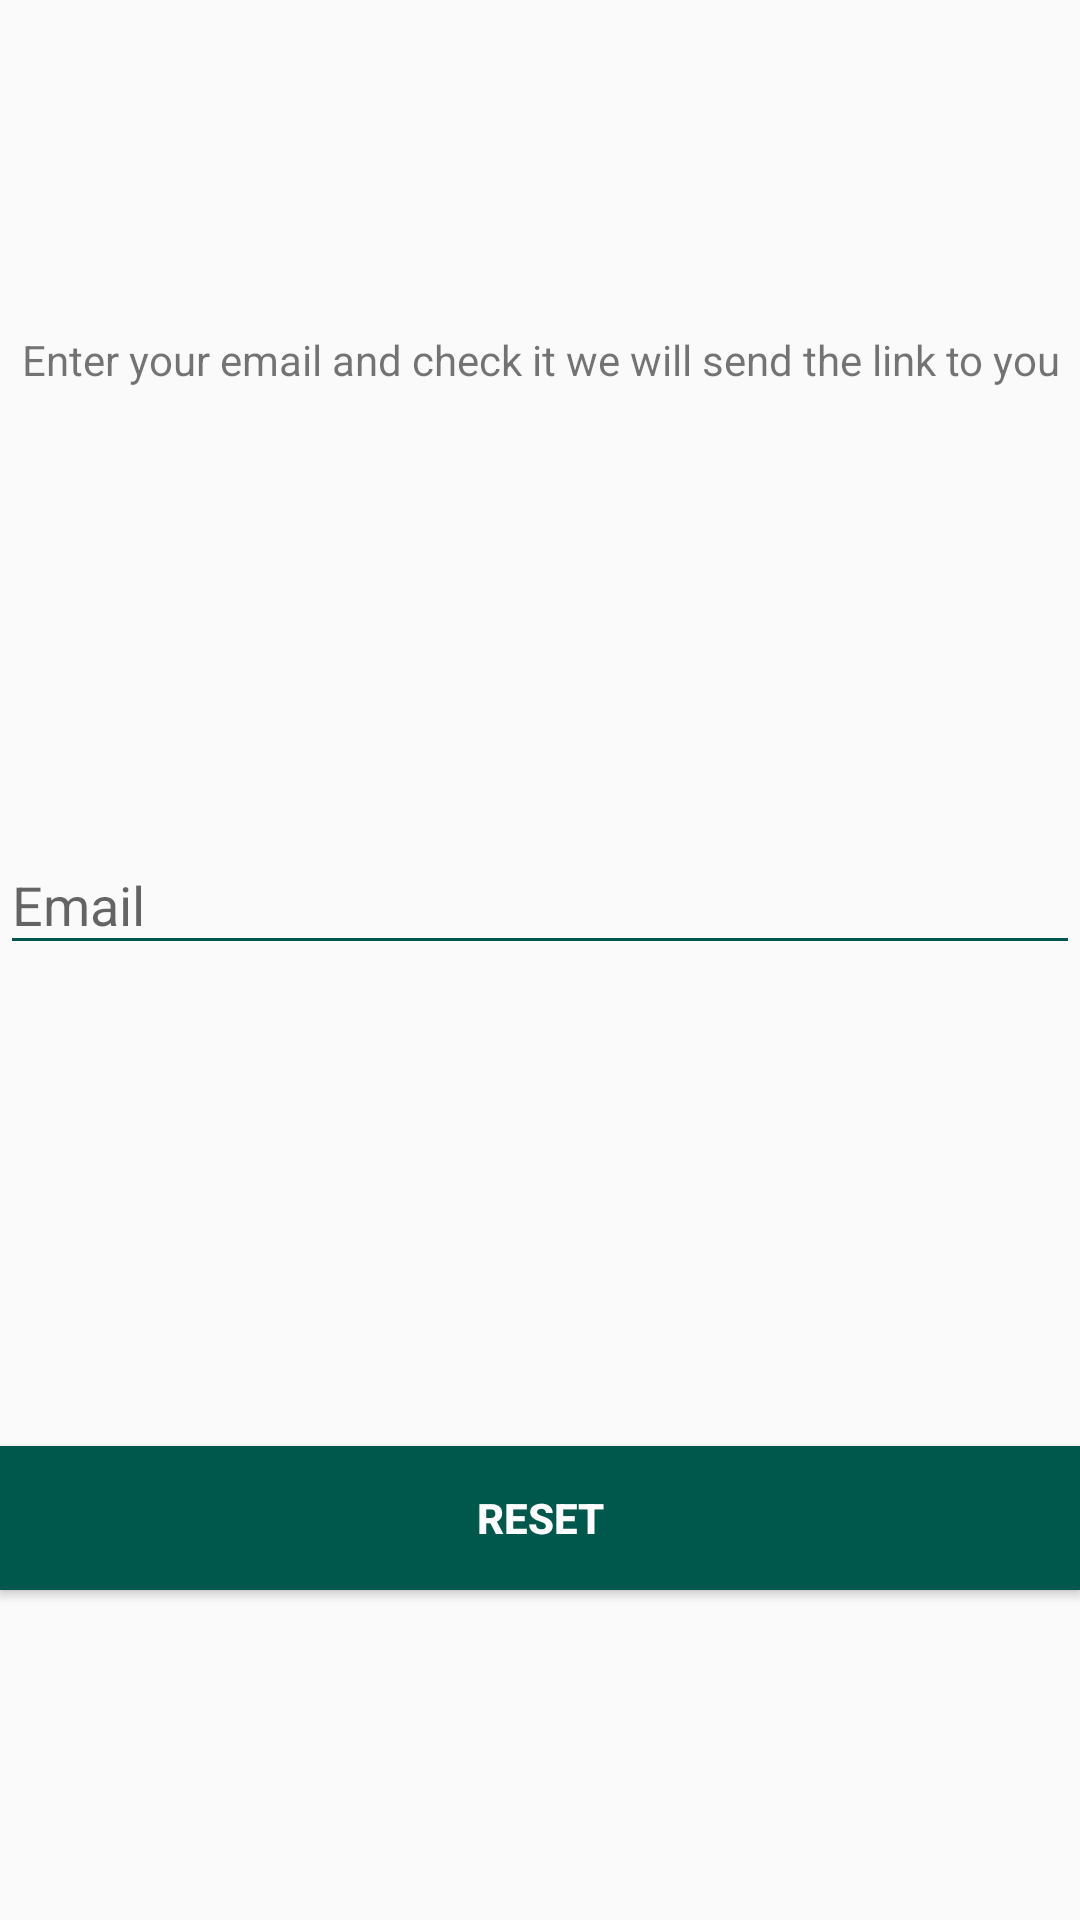

Write the Android layout XML for this screen, with the resource values it uses.
<!-- AndroidManifest.xml: application theme AppTheme -->
<!-- res/layout/activity_reset_password.xml -->
<?xml version="1.0" encoding="utf-8"?>
<androidx.constraintlayout.widget.ConstraintLayout xmlns:android="http://schemas.android.com/apk/res/android"
        xmlns:app="http://schemas.android.com/apk/res-auto"
        xmlns:tools="http://schemas.android.com/tools"
        android:layout_width="match_parent"
        android:layout_height="match_parent"
        tools:context=".ui.activities.ResetPasswordActivity">

    <TextView
            android:id="@+id/message"
            android:layout_width="match_parent"
            android:layout_height="wrap_content"
            android:gravity="center"
            android:layout_margin="@dimen/_20sdp"
            android:text="Enter your email and check it we will send the link to you"
            android:textSize="@dimen/_15sdp"
            app:layout_constraintBottom_toTopOf="@+id/email_TextInputLayout"
            app:layout_constraintTop_toTopOf="parent" />

    <com.google.android.material.textfield.TextInputLayout
            android:id="@+id/email_TextInputLayout"
            android:layout_width="match_parent"
            android:layout_height="wrap_content"
            android:layout_marginTop="30dp"
            android:layout_margin="@dimen/_20sdp"
            app:layout_constraintBottom_toTopOf="@+id/reset_btn"
            app:layout_constraintTop_toBottomOf="@+id/message"
            tools:layout_editor_absoluteX="16dp">

        <com.google.android.material.textfield.TextInputEditText
                android:id="@+id/email"
                android:layout_width="match_parent"
                android:layout_height="wrap_content"
                android:backgroundTint="@color/colorPrimaryDark"
                android:hint="Email"
                android:inputType="textEmailAddress"
                android:maxLines="1"
                android:textColorHighlight="@color/colorPrimary"
                android:textCursorDrawable="@color/colorPrimary"

                app:met_floatingLabel="normal" />
    </com.google.android.material.textfield.TextInputLayout>

    <Button
            android:id="@+id/reset_btn"
            android:layout_width="match_parent"
            android:layout_height="wrap_content"
            android:layout_margin="@dimen/_20sdp"
            android:layout_marginTop="50dp"
            android:background="@color/colorPrimaryDark"
            android:text="Reset"
            android:textColor="#FFF"
            android:textStyle="bold"
            app:layout_constraintBottom_toBottomOf="parent"
            app:layout_constraintTop_toBottomOf="@+id/email_TextInputLayout"
            tools:layout_editor_absoluteX="20dp" />
</androidx.constraintlayout.widget.ConstraintLayout>
<!-- resources referenced by this layout -->
<resources>
  <color name="colorPrimary">#008577</color>
  <color name="colorPrimaryDark">#00574B</color>
  <style name="AppTheme" parent="Theme.AppCompat.Light.NoActionBar">
          
          <item name="colorPrimary">@color/colorPrimary</item>
          <item name="colorPrimaryDark">@color/colorPrimaryDark</item>
          <item name="colorAccent">@color/colorAccent</item>
      </style>
  <color name="colorAccent">#00574B</color>
</resources>
